Run: headless pygame with SDL's dummy video driver; simulated clock (each Clock.tick advances the game by its frame time, no real sleeping); random seed 0; keys injected as events and as key.get_pressed() state; no mouse input.
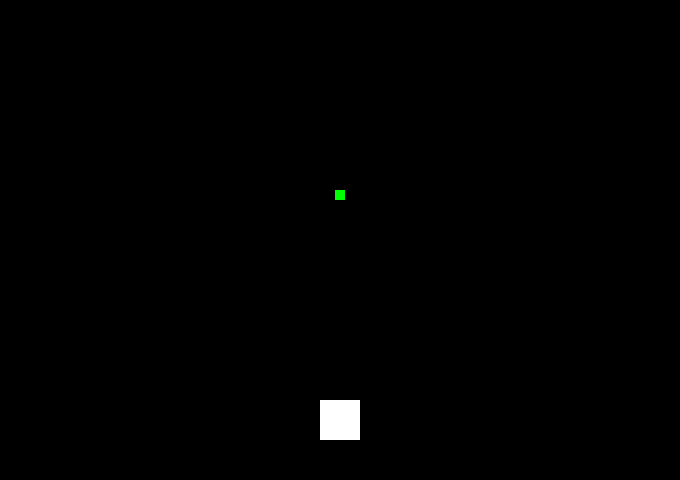
Frame 1 of 4 · flips 1–60 · no input
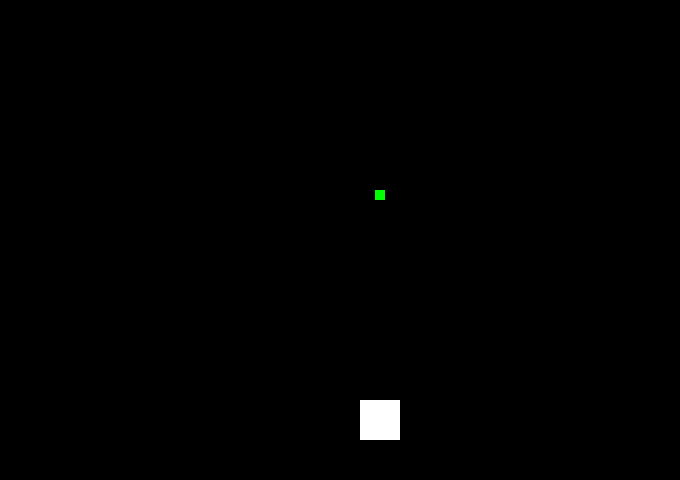
Frame 2 of 4 · flips 61–180 · tapped SPACE, RETURN · held RIGHT (→), D
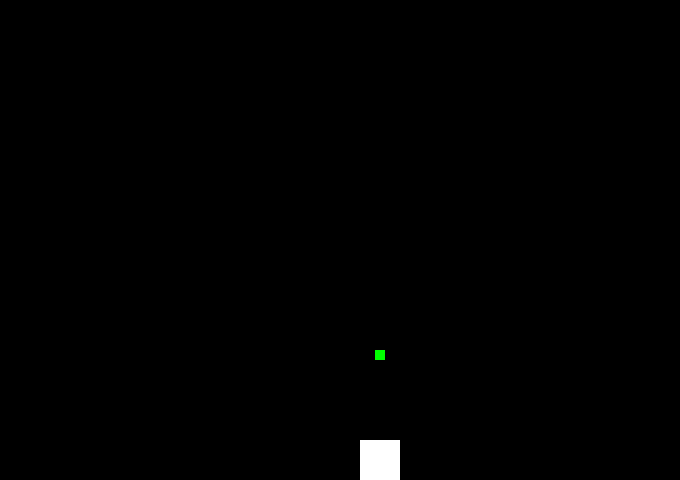
Frame 3 of 4 · flips 181–300 · held DOWN (↓), S
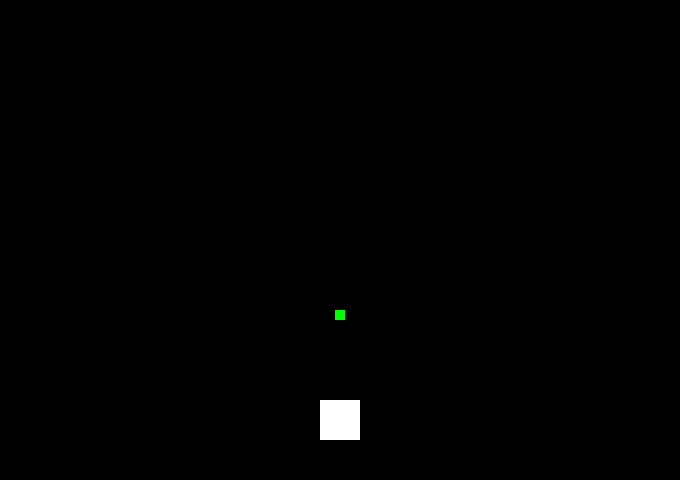
Frame 4 of 4 · flips 301–420 · held LEFT (←), A, UP (↑), W

The pygame program that drew these frames:

import pygame, sys

pygame.init()
screen_x = 680
screen_y = 480
screen = pygame.display.set_mode((screen_x, screen_y))

pygame.display.set_caption("First Pygame Application")


char = []

class Entity:
    def __init__ (self,x,y,color,lato):
        self.x = x
        self.y = y
        self.color = color
        self.lato = lato
 

    def draw(self):
        for i in char:
            pygame.draw.rect(screen,i.color,(i.x,i.y,i.lato,i.lato))



class Player(Entity):
    def __init__(self,x,y,color,lato):
        super().__init__(x,y,color,lato)
 

class Bullet(Entity):
    def __init__ (self,x,y,color,lato):
    	super().__init__(x,y,color,lato)
    
    def move (self):
        pygame.draw.rect(screen,[0,0,0],(self.x,self.y,self.lato,self.lato))
        self.y -= self.lato
        self.draw()
        if(self.y<0):
        	self.y = p.y-10




p = Player((screen_x/2)-20,400,[255,255,255],40)
b = Bullet(p.x+15,p.y-10,[0,255,0],10)
char.append(p)
char.append(b)

		
while True:
    screen.fill([0,0,0])
    p.draw()
    b.move()
    for event in pygame.event.get():
            if event.type == pygame.QUIT:
                sys.exit()
            if event.type == pygame.KEYDOWN:
                if event.key == pygame.K_w:
                    b.y -= p.lato
                    p.y -= p.lato
                    p.draw()
                if event.key == pygame.K_s and p.y < 480-p.lato:
                    b.y += p.lato
                    p.y += p.lato
                    p.draw()
                   
                if event.key == pygame.K_a and p.x > 0:
                    b.x -= p.lato
                    p.x -= p.lato
                    p.draw()

                if event.key == pygame.K_d and p.x+p.lato < screen_x:
                    b.x += p.lato
                    p.x += p.lato
                    p.draw()
    clock = pygame.time.Clock()
    clock.tick(60)
    pygame.display.update()
